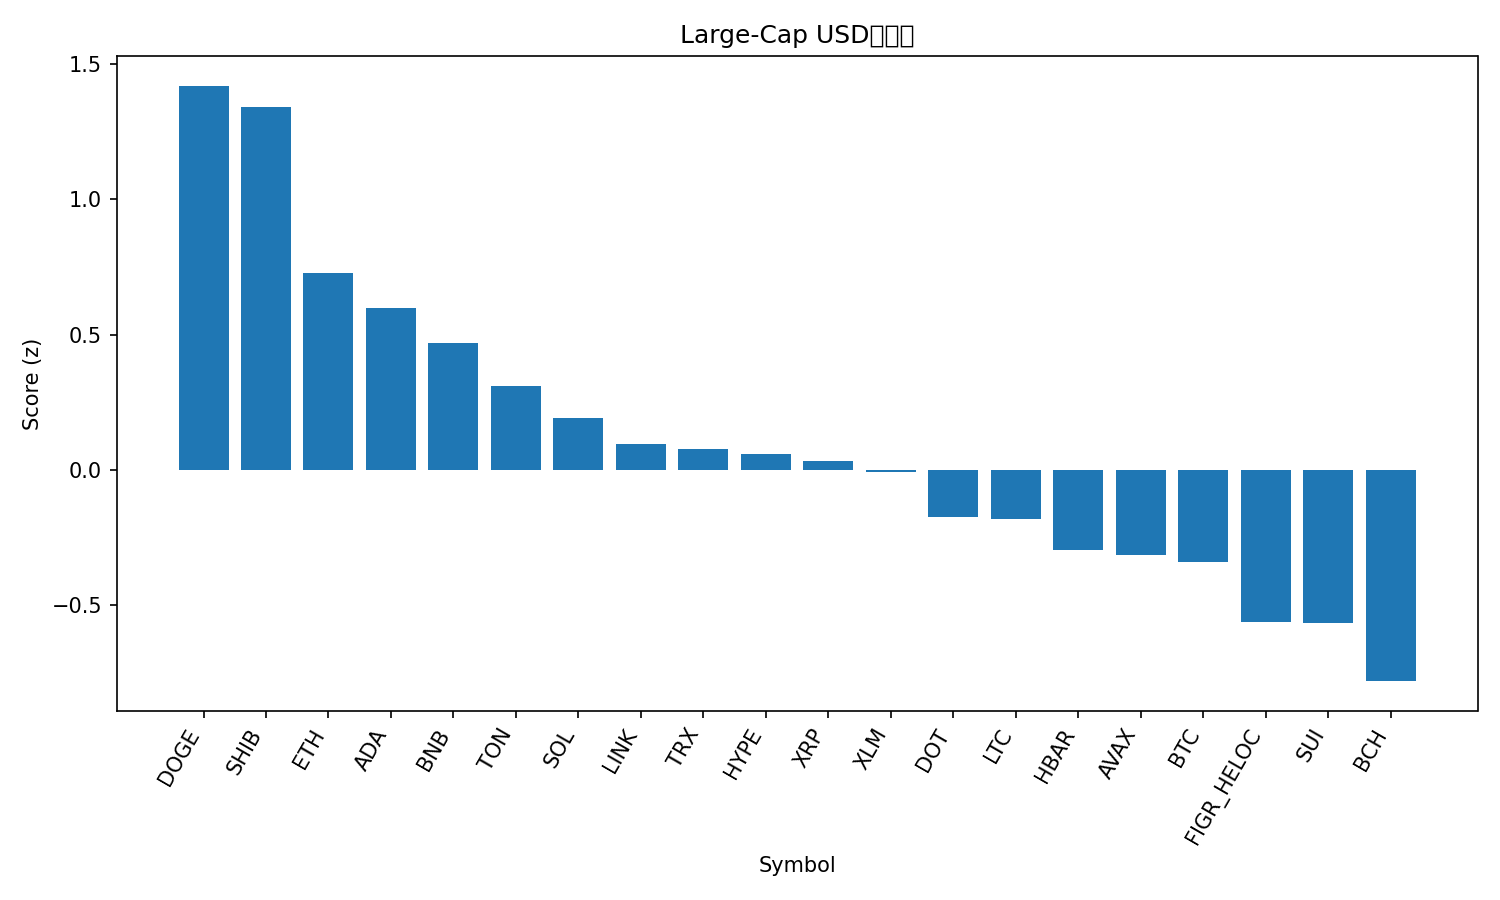

Source data for this figure (header and first rows):
rank, name, symbol, price, pct_1h, pct_24h, pct_7d, pct_1h_vs_btc, pct_24h_vs_btc, pct_7d_vs_btc, market_cap_rank, market_cap, volume_usd, score
1, Dogecoin, DOGE, 0.2768, -0.3438, 6.33, 26.67, 0.08708, 6.102, 22.23, 8, 41882387178, 4720020530, 1.42
2, Shiba Inu, SHIB, 1.396e-05, 0.3938, 4.124, 12.43, 0.8247, 3.896, 7.982, 30, 8270028815, 379061975, 1.341
3, Ethereum, ETH, 4700, -0.2138, 4.282, 8.822, 0.2171, 4.055, 4.378, 2, 567469852274, 36915183635, 0.7265
4, Cardano, ADA, 0.9256, -0.09717, 2.879, 11.01, 0.3337, 2.651, 6.562, 10, 33846312449, 1983143301, 0.5972
5, BNB, BNB, 927, -0.07387, 2.389, 8.848, 0.3571, 2.161, 4.403, 6, 129125876668, 1575150911, 0.4706
6, Toncoin, TON, 3.23, 0.1349, 1.056, 4.53, 0.5658, 0.8279, 0.08485, 29, 8300873694, 186794084, 0.3115
7, Solana, SOL, 241.4, -0.8899, 3.726, 18.12, -0.4589, 3.498, 13.67, 5, 131330198487, 12789123120, 0.1911
8, Chainlink, LINK, 24.99, -0.472, 2.095, 11.41, -0.04113, 1.867, 6.969, 13, 16964066729, 1145053013, 0.09666
9, TRON, TRX, 0.352, -0.1452, 1.012, 6.215, 0.2857, 0.7839, 1.77, 11, 33327037684, 671895655, 0.07619
10, Hyperliquid, HYPE, 55.33, 0.1704, -2.361, 16.42, 0.6013, -2.589, 11.97, 15, 14983237268, 659077582, 0.05775
11, XRP, XRP, 3.09, -0.4258, 1.666, 9.956, 0.005127, 1.438, 5.512, 3, 184635350291, 6188404521, 0.03407
12, Stellar, XLM, 0.4028, -0.5762, 2.004, 11.97, -0.1453, 1.776, 7.528, 19, 12824700725, 284859672, -0.008269
13, Polkadot, DOT, 4.31, -0.6531, 1.488, 12.09, -0.2221, 1.26, 7.643, 34, 6577357953, 291305731, -0.174
14, Litecoin, LTC, 117.7, -0.604, 2.297, 4.7, -0.173, 2.069, 0.2553, 26, 8992565503, 658207849, -0.1835
15, Hedera, HBAR, 0.2446, -0.6654, 0.9396, 11.72, -0.2345, 0.7119, 7.279, 25, 10386478343, 288519531, -0.2956
16, Avalanche, AVAX, 28.79, -0.6027, -0.4318, 17.71, -0.1718, -0.6595, 13.27, 22, 12164485600, 854042962, -0.3153
17, Bitcoin, BTC, 115802, -0.4309, 0.2278, 4.445, 0.0, 0.0, 0.0, 1, 2307221464513, 47367395357, -0.3403
18, Figure Heloc, FIGR_HELOC, 1.011, 0.0, -2.44, 0.6654, 0.4309, -2.668, -3.779, 21, 12516490580, 29674000, -0.5619
19, Sui, SUI, 3.71, -0.9398, 1.25, 9.528, -0.5088, 1.023, 5.083, 18, 13265529153, 1166585394, -0.5679
20, Bitcoin Cash, BCH, 595.2, -0.5624, -0.1843, -2.091, -0.1314, -0.4121, -6.535, 23, 11869267340, 350166490, -0.7811
21, Cronos, CRO, 0.252, -1.385, -2.52, -7.173, -0.9542, -2.747, -11.62, 28, 8483331468, 59350025, -2.154
